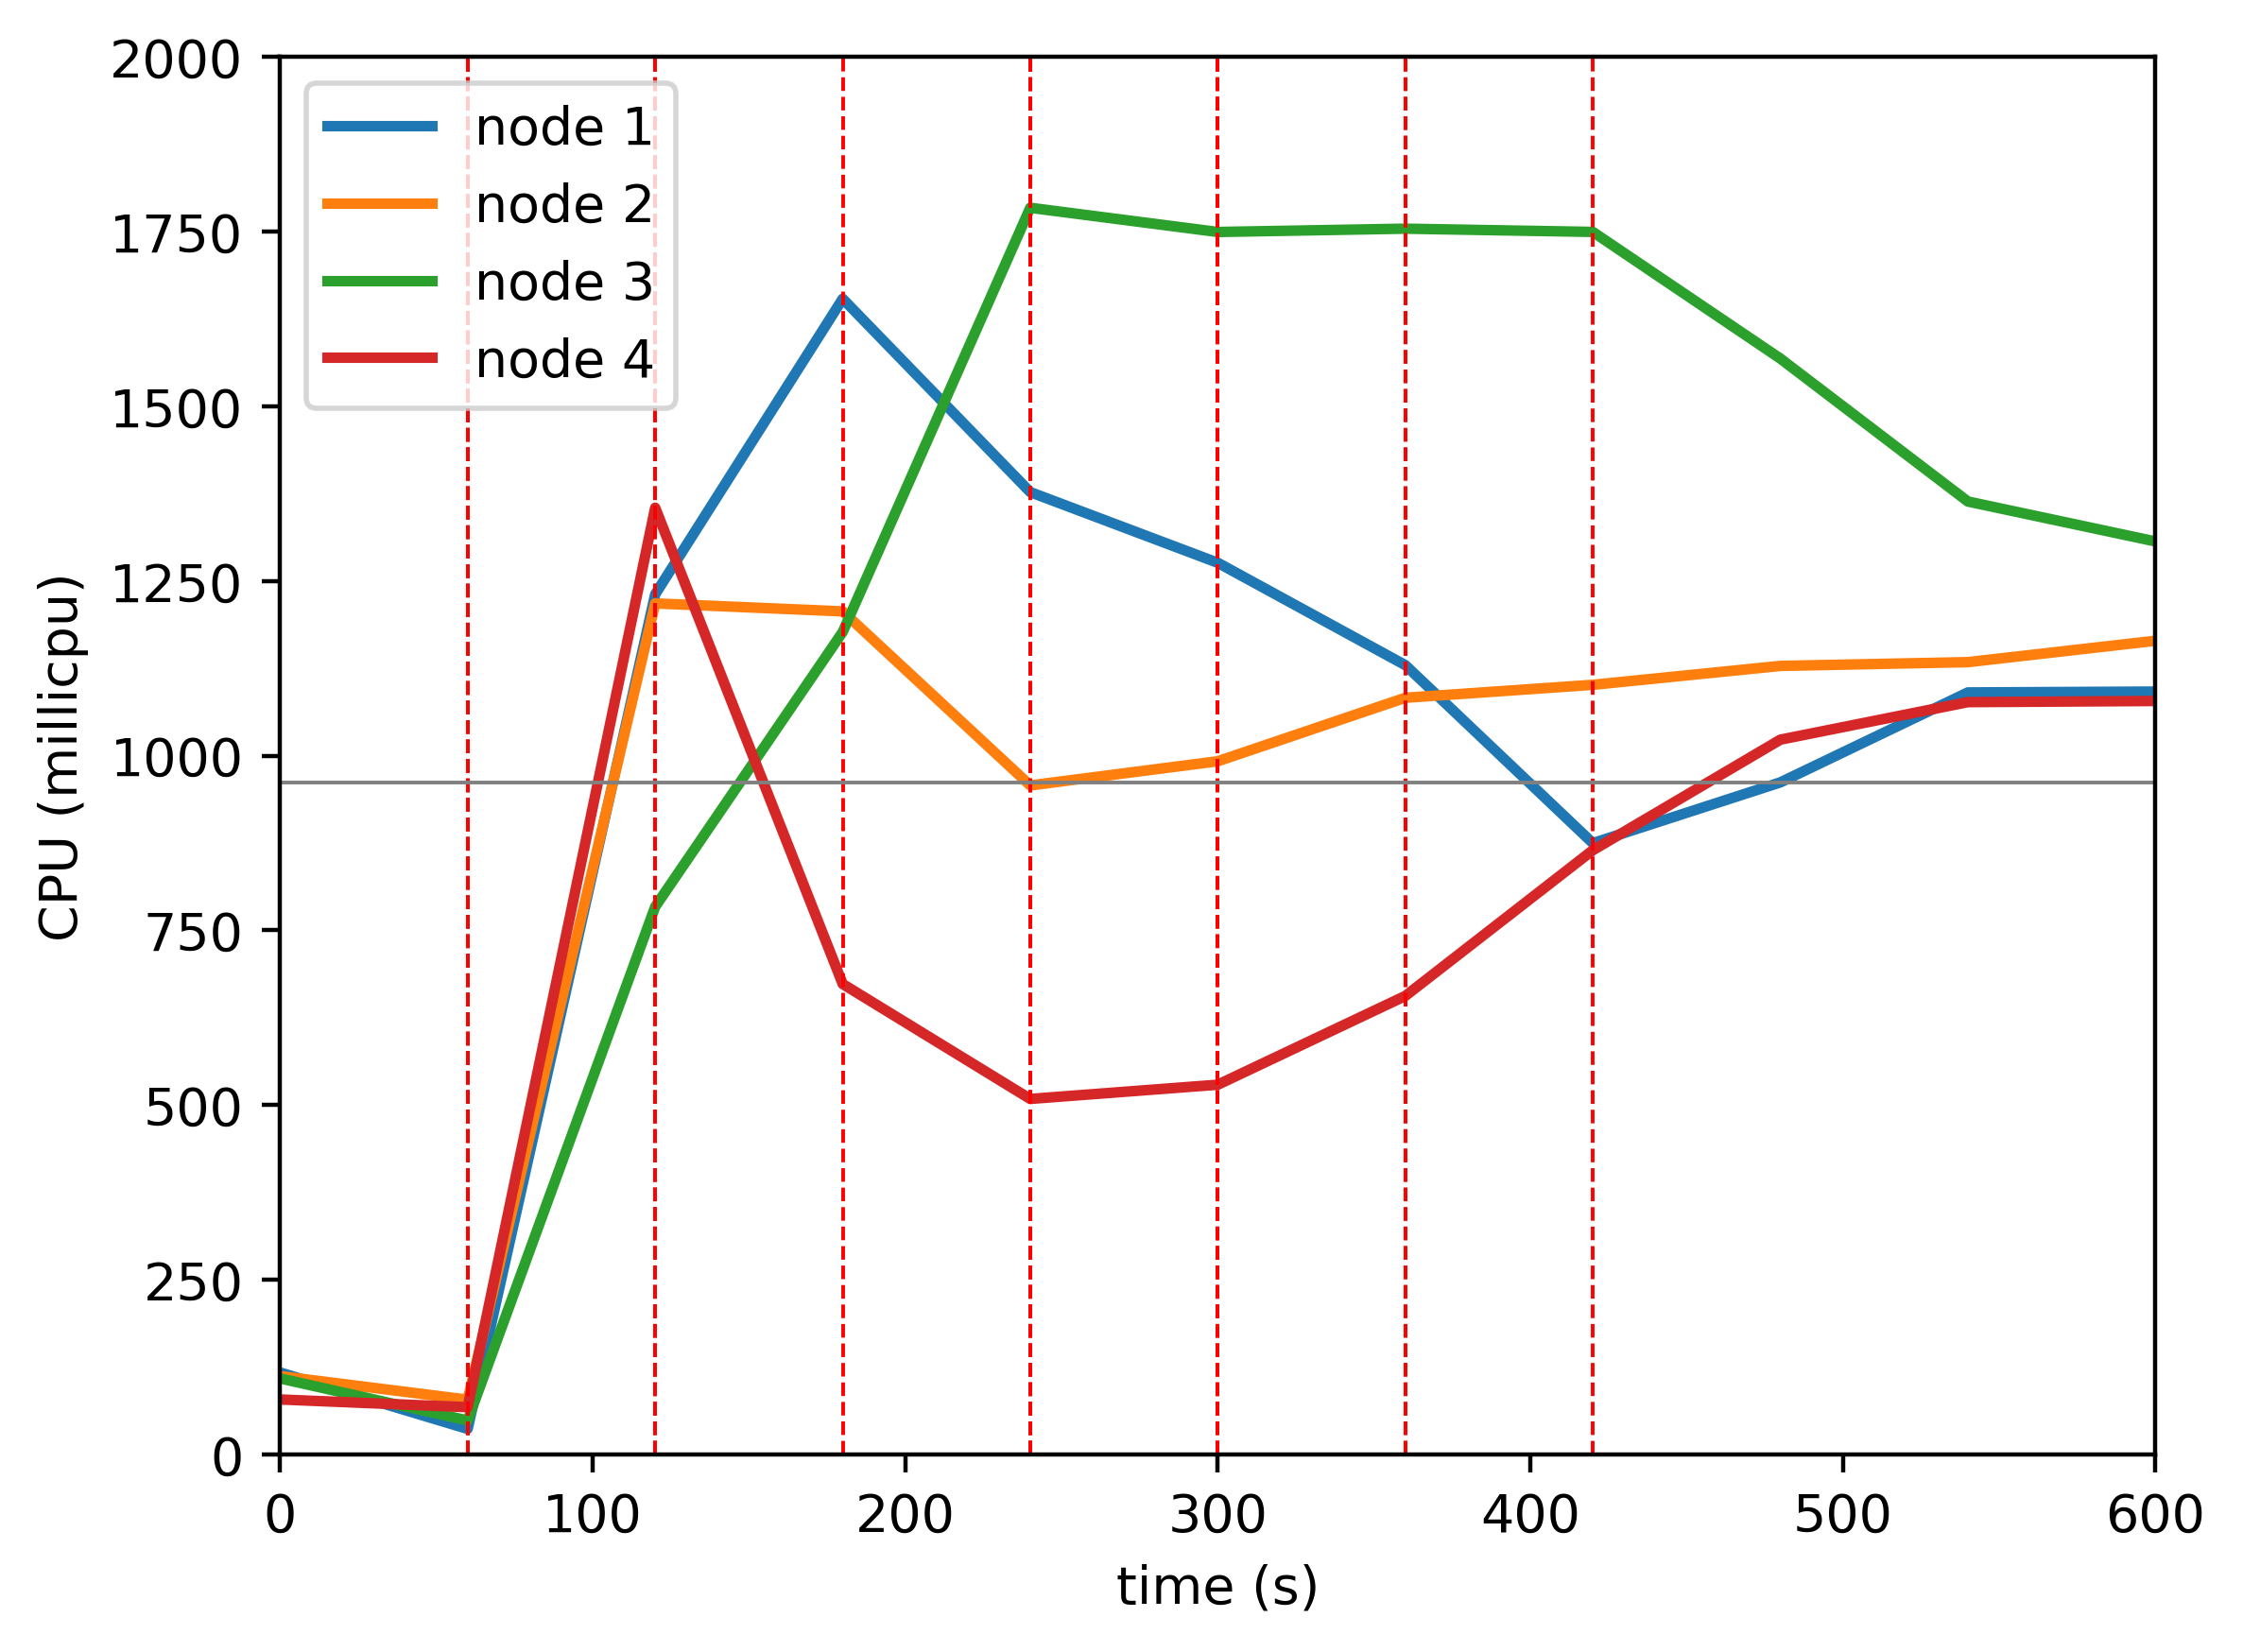

The file beside this chart, header and first rows:
timestamp, ppgcc-m02_pod_amount, ppgcc-m02_memory, ppgcc-m02_cpu, ppgcc-m03_pod_amount, ppgcc-m03_memory, ppgcc-m03_cpu, ppgcc-m04_pod_amount, ppgcc-m04_memory, ppgcc-m04_cpu, ppgcc-m05_pod_amount, ppgcc-m05_memory, ppgcc-m05_cpu
0, 5, 1041140, 117141049, 5, 1048224, 112029439, 5, 1035820, 108722944, 5, 1016092, 78574187
60, 5, 1041536, 36474472, 5, 1059576, 78297203, 5, 1037800, 48527956, 5, 1041172, 67569588
120, 7, 1083248, 1231126675, 3, 1087956, 1218107218, 7, 1067236, 783906605, 3, 1088032, 1355034879
180, 6, 1123244, 1654176358, 2, 1066440, 1206686732, 10, 1099840, 1177267592, 2, 1038004, 673281697
240, 5, 1103444, 1377409801, 2, 1044924, 957559342, 10, 1160956, 1784385337, 3, 1026256, 508807716
300, 3, 1088660, 1276255629, 4, 1044792, 992152698, 8, 1165312, 1749768552, 5, 1037212, 529137703
360, 2, 1052624, 1129764451, 5, 1075548, 1083022165, 6, 1135216, 1754502776, 7, 1067044, 656188523
420, 2, 1032164, 874920283, 6, 1086768, 1101557012, 4, 1106176, 1749869215, 8, 1104268, 864799933
480, 3, 1036520, 961924726, 6, 1105116, 1128616431, 3, 1071724, 1568537468, 8, 1122748, 1023064575
540, 3, 1060808, 1090652476, 6, 1101552, 1134027796, 3, 1057468, 1363944517, 8, 1122616, 1076774368
600, 3, 1050908, 1091891481, 6, 1105644, 1164606331, 3, 1054828, 1306812044, 8, 1123276, 1078406115
